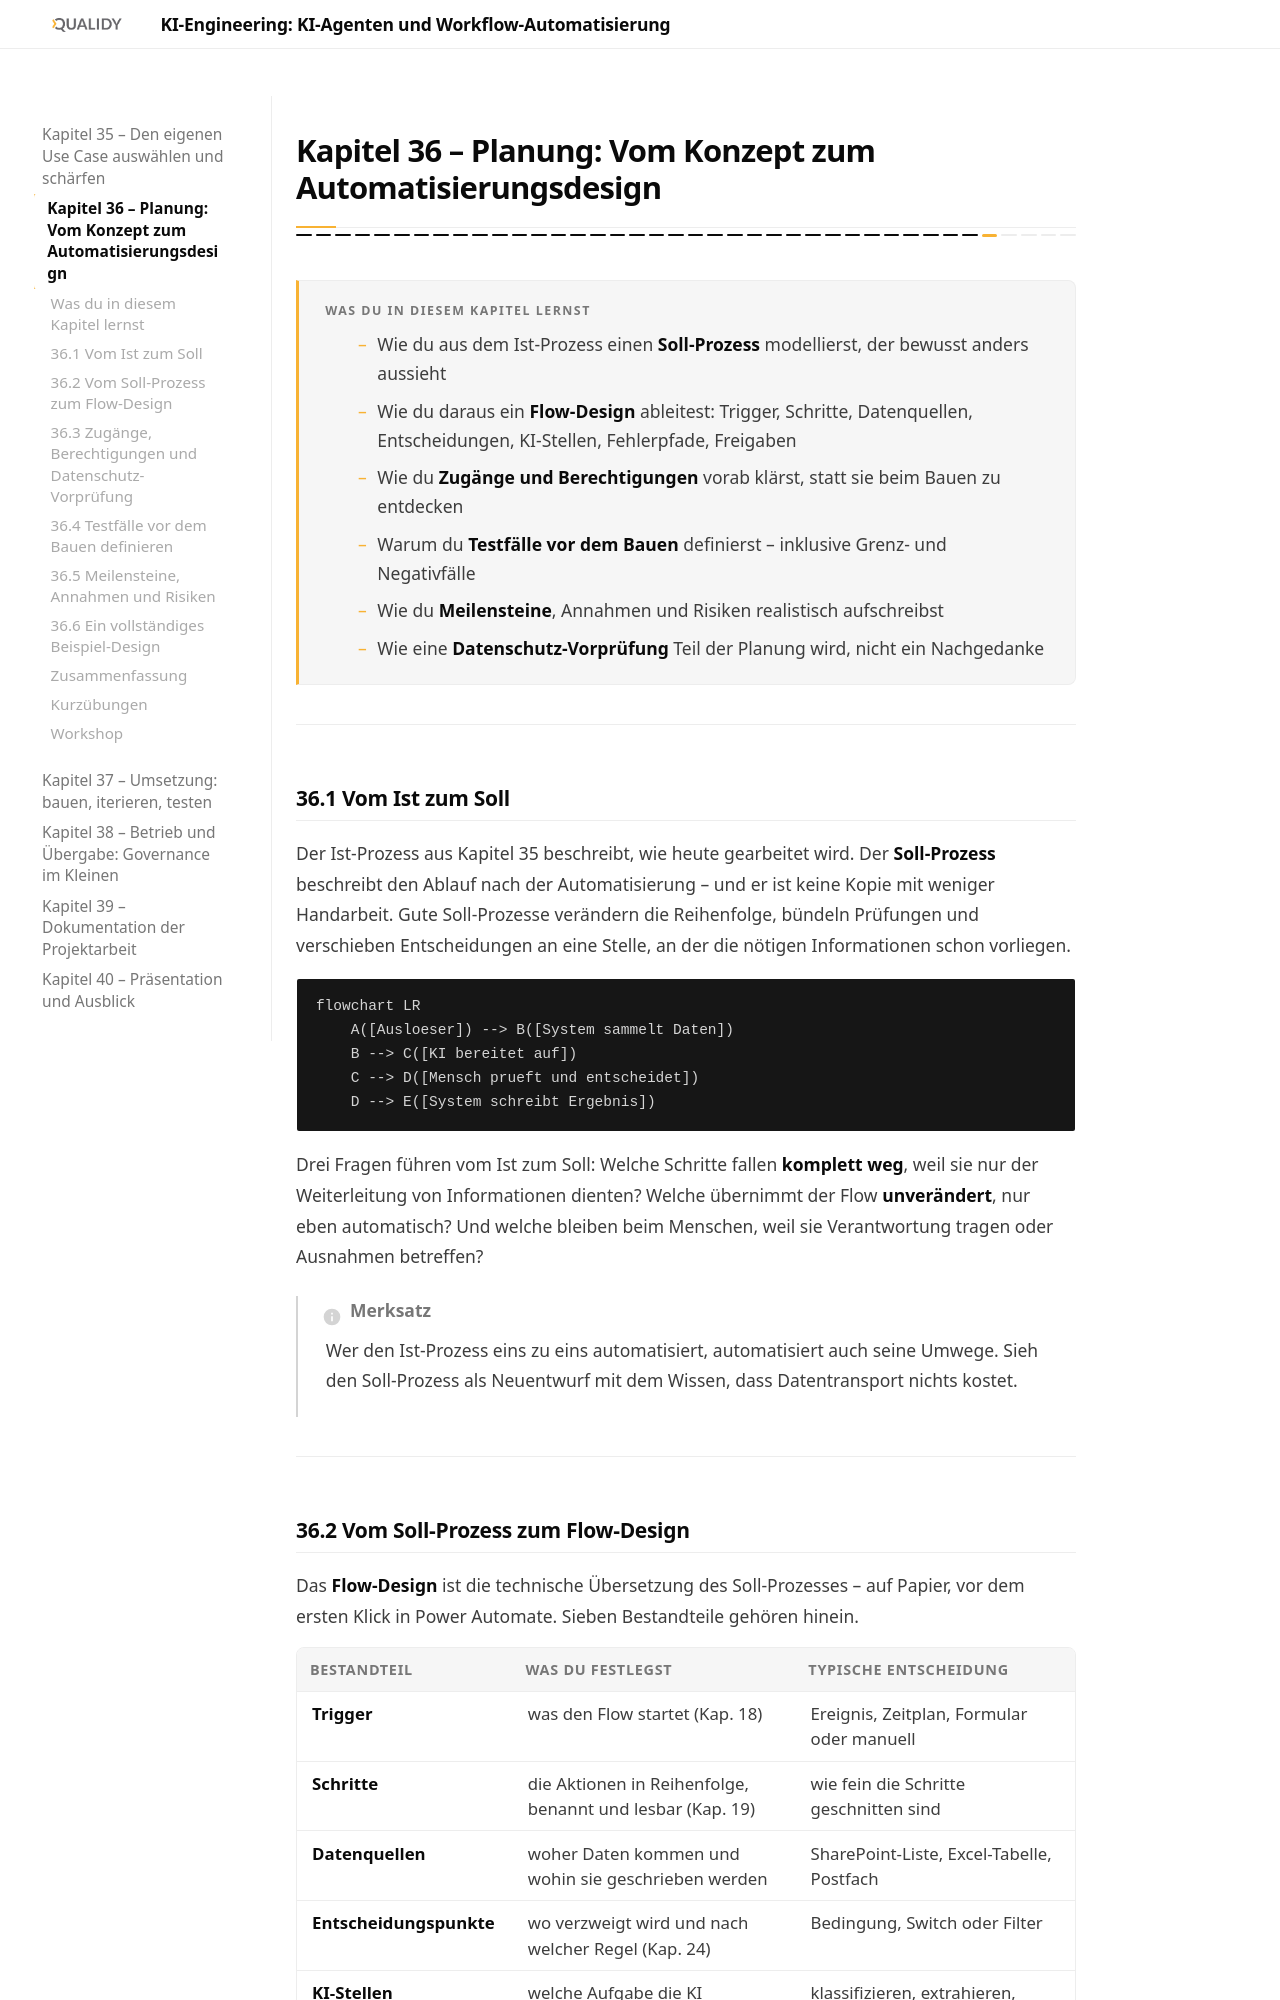

repository: Qualidy/KI-Engineering-KI-Agenten-und-Workflow-Automatisierung · page: content/kapitel36/index.html · generator: mkdocs

# Kapitel 36 – Planung: Vom Konzept zum Automatisierungsdesign

{{ progress(36) }}

<div class="lernziele" markdown>
<h3>Was du in diesem Kapitel lernst</h3>

- Wie du aus dem Ist-Prozess einen **Soll-Prozess** modellierst, der bewusst anders aussieht
- Wie du daraus ein **Flow-Design** ableitest: Trigger, Schritte, Datenquellen, Entscheidungen, KI-Stellen, Fehlerpfade, Freigaben
- Wie du **Zugänge und Berechtigungen** vorab klärst, statt sie beim Bauen zu entdecken
- Warum du **Testfälle vor dem Bauen** definierst – inklusive Grenz- und Negativfälle
- Wie du **Meilensteine**, Annahmen und Risiken realistisch aufschreibst
- Wie eine **Datenschutz-Vorprüfung** Teil der Planung wird, nicht ein Nachgedanke
</div>

---

## 36.1 Vom Ist zum Soll

Der Ist-Prozess aus Kapitel 35 beschreibt, wie heute gearbeitet wird. Der **Soll-Prozess** beschreibt den Ablauf nach der Automatisierung – und er ist keine Kopie mit weniger Handarbeit. Gute Soll-Prozesse verändern die Reihenfolge, bündeln Prüfungen und verschieben Entscheidungen an eine Stelle, an der die nötigen Informationen schon vorliegen.

```mermaid
flowchart LR
    A([Ausloeser]) --> B([System sammelt Daten])
    B --> C([KI bereitet auf])
    C --> D([Mensch prueft und entscheidet])
    D --> E([System schreibt Ergebnis])
```

Drei Fragen führen vom Ist zum Soll: Welche Schritte fallen **komplett weg**, weil sie nur der Weiterleitung von Informationen dienten? Welche übernimmt der Flow **unverändert**, nur eben automatisch? Und welche bleiben beim Menschen, weil sie Verantwortung tragen oder Ausnahmen betreffen?

!!! info "Merksatz"
    Wer den Ist-Prozess eins zu eins automatisiert, automatisiert auch seine Umwege. Sieh den Soll-Prozess als Neuentwurf mit dem Wissen, dass Datentransport nichts kostet.

---
